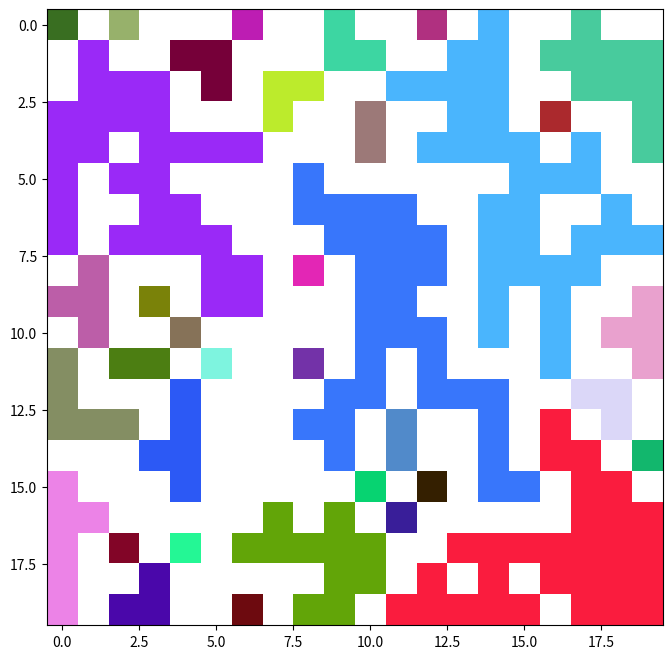

Reproduce this figure in Python.
# -*- coding: utf-8 -*-
import matplotlib.pyplot as plt
import matplotlib.colors as mcolors
import random
import numpy as np

def check_neighbours(rows, cols, color):
  print(rows, cols, color)
  if rows < 0 or rows >= 20 or cols < 0 or cols >= 20:
    return 0

  #check whether upper cell is black
  if rows-1 >= 0 and matrix[rows-1][cols] == 1:
    matrix[rows-1][cols] = color
    #call checkNeighbours function from within itself
    check_neighbours(rows-1, cols, color)

  #check whether lower cell is black
  if rows+1 <= 19 and matrix[rows+1][cols] == 1:
    matrix[rows+1][cols] = color
    #call checkNeighbours function from within itself
    check_neighbours(rows+1, cols, color)

  #check whether left cell is black
  if cols-1 >= 0 and matrix[rows][cols-1] == 1:
    matrix[rows][cols-1] = color
    #call checkNeighbours function from within itself
    check_neighbours(rows, cols-1, color)

  #check whether right cell is black
  if cols+1 <= 19 and matrix[rows][cols+1] == 1:
    matrix[rows][cols+1] = color
    #call checkNeighbours function from within itself
    check_neighbours(rows, cols+1, color)


# Create a random hexcolor code
def random_color(colorset):
  while True:
    random_color = "#"+''.join([random.choice('0123456789ABCDEF') for i in range(6)])
    if random_color != '#FFFFFF' and random_color not in colorset:
      colorset.add(random_color)
      return random_color


def neighbours(matrix):
  # Create for loop that run through every cell in matrix
  # Generate color, assign color to the cell and call check_neighbours when find an uncolored black cell.
  # Assign white color when find a white cell with mcolors.to_rgb('#FFFFFF').
  colorset = set()
  for row in range(0,len(matrix)):
    for column in range(0,len(matrix[row])):
      # found uncolored black cell
      if matrix[row][column] == 1:
        #create random color with 
        print('random alrdy')
        color =  mcolors.to_rgb(random_color(colorset))
        matrix[row][column] = color
        # expands color to neighbours
        check_neighbours(row, column, color)
      # found uncolored white cell
      elif matrix[row][column] == 0 :
        matrix[row][column] =  mcolors.to_rgb('#FFFFFF')


if __name__ == '__main__':
  """
  Define Input Matrix :
    0 : white
    1 : black
  Instructions!!:
    This program will colorize input matrix by grouping adjacency cells into the same color.
  """

  # Initialized input matrix
  # matrix = [[0,1,0,0,1,1],[1,1,0,0,0,1],[1,0,0,1,0,1],[0,0,1,1,1,0],[1,0,1,0,0,1],[1,1,1,0,1,1]];
  # neighbours(matrix)
  # plt.imshow(matrix)
  # plt.show()


  # Create random matrix 
  matrix = np.random.choice([0, 1], size=(20,20), p=[2./4, 2./4]).tolist()
  neighbours(matrix)
  plt.figure(figsize=(8,8))
  plt.imshow(matrix)
  plt.show()